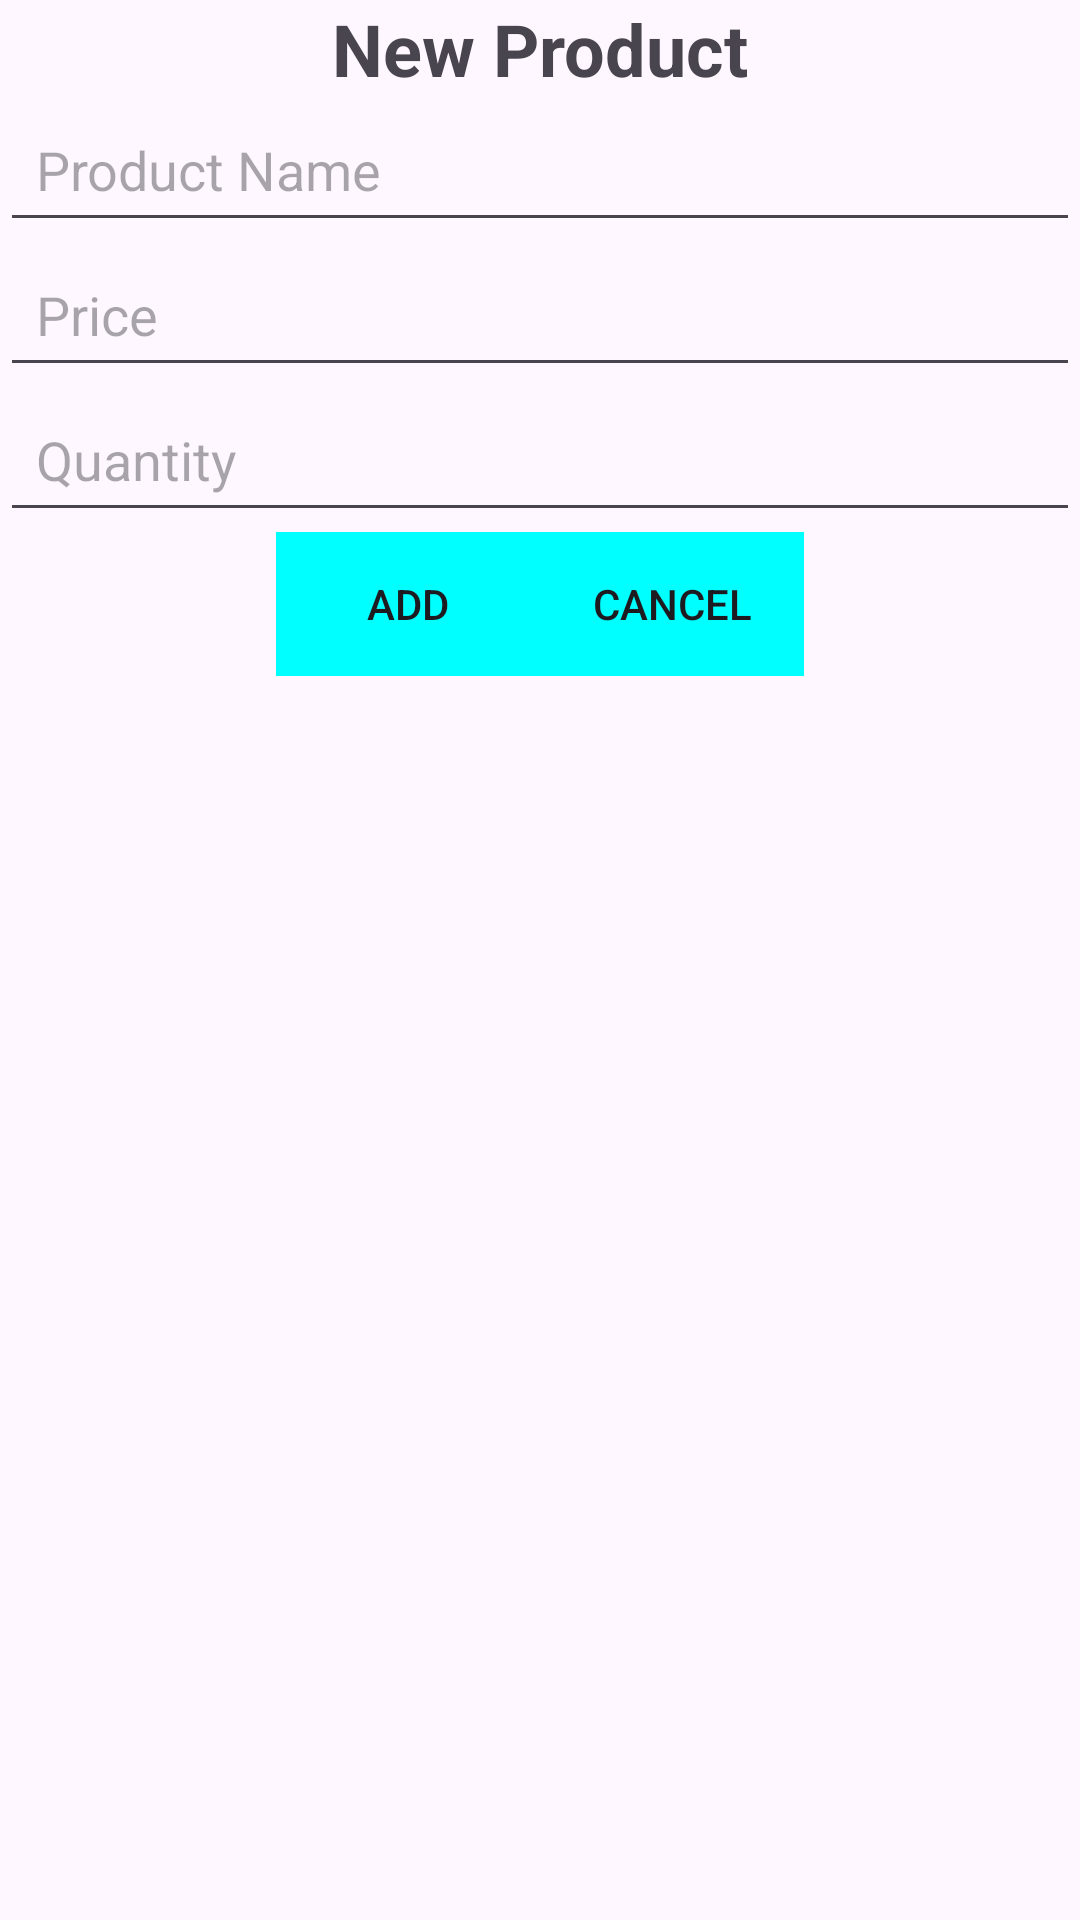

The Android layout XML behind this screen, and the referenced resources:
<!-- AndroidManifest.xml: application theme Theme.CashRegisterApp -->
<!-- res/layout/activity_add_product.xml -->
<?xml version="1.0" encoding="utf-8"?>
<androidx.constraintlayout.widget.ConstraintLayout xmlns:android="http://schemas.android.com/apk/res/android"
    xmlns:app="http://schemas.android.com/apk/res-auto"
    xmlns:tools="http://schemas.android.com/tools"
    android:id="@+id/main"
    android:layout_width="match_parent"
    android:layout_height="match_parent"
    tools:context=".AddProduct">
    <TextView
        android:id="@+id/title"
        android:layout_width="wrap_content"
        android:layout_height="wrap_content"
        android:text="@string/new_product"
        android:textSize="24sp"
        android:textStyle="bold"
        android:layout_marginBottom="24dp"
        app:layout_constraintTop_toTopOf="parent"
        app:layout_constraintStart_toStartOf="parent"
        app:layout_constraintEnd_toEndOf="parent" />

    <EditText
        android:id="@+id/name"
        android:layout_width="0dp"
        android:layout_height="wrap_content"
        android:hint="@string/product_name"
        android:padding="12dp"
        app:layout_constraintTop_toBottomOf="@id/title"
        app:layout_constraintStart_toStartOf="parent"
        app:layout_constraintEnd_toEndOf="parent"
        app:layout_constraintHorizontal_bias="0" />

    <EditText
        android:id="@+id/price"
        android:layout_width="0dp"
        android:layout_height="wrap_content"
        android:hint="@string/price"
        android:padding="12dp"
        app:layout_constraintTop_toBottomOf="@id/name"
        app:layout_constraintStart_toStartOf="parent"
        app:layout_constraintEnd_toEndOf="parent"
        app:layout_constraintHorizontal_bias="0"
        app:layout_constraintVertical_bias="0" />
    <EditText
        android:id="@+id/quantity"
        android:layout_width="0dp"
        android:layout_height="wrap_content"
        android:hint="@string/quantity"
        android:padding="12dp"
        app:layout_constraintTop_toBottomOf="@id/price"
        app:layout_constraintStart_toStartOf="parent"
        app:layout_constraintEnd_toEndOf="parent"
        app:layout_constraintHorizontal_bias="0"
        app:layout_constraintVertical_bias="0" />


    <LinearLayout
        android:layout_width="wrap_content"
        android:layout_height="wrap_content"
        app:layout_constraintTop_toBottomOf="@id/quantity"
        app:layout_constraintStart_toStartOf="parent"
        app:layout_constraintEnd_toEndOf="parent"
        >
    <Button
        android:layout_height="wrap_content"
        android:layout_width="wrap_content"
        android:id="@+id/addButton"
        android:text="@string/add"
        android:background="@drawable/square_button"
      />
        <Button
            android:layout_height="wrap_content"
            android:layout_width="wrap_content"
            android:id="@+id/cancel"
            android:text="@string/cancel"
            android:background="@drawable/square_button"
            />
    </LinearLayout>

</androidx.constraintlayout.widget.ConstraintLayout>
<!-- resources referenced by this layout -->
<resources>
  <!-- drawable square_button (drawable) -->
  <?xml version="1.0" encoding="utf-8"?>
  <shape xmlns:android="http://schemas.android.com/apk/res/android">
      <solid android:color="#00FFFF" /> 
      <corners android:radius="0dp" />   
  </shape>
  <string name="add">Add</string>
  <string name="cancel">CANCEL</string>
  <string name="new_product">New Product</string>
  <string name="price">Price</string>
  <string name="product_name">Product Name</string>
  <string name="quantity">Quantity</string>
  <style name="Theme.CashRegisterApp" parent="Base.Theme.CashRegisterApp" />
  <style name="Base.Theme.CashRegisterApp" parent="Theme.Material3.DayNight">
          
           <item name="colorPrimary">@color/aqua</item>
      </style>
  <color name="aqua"> #00CED1</color>
</resources>
